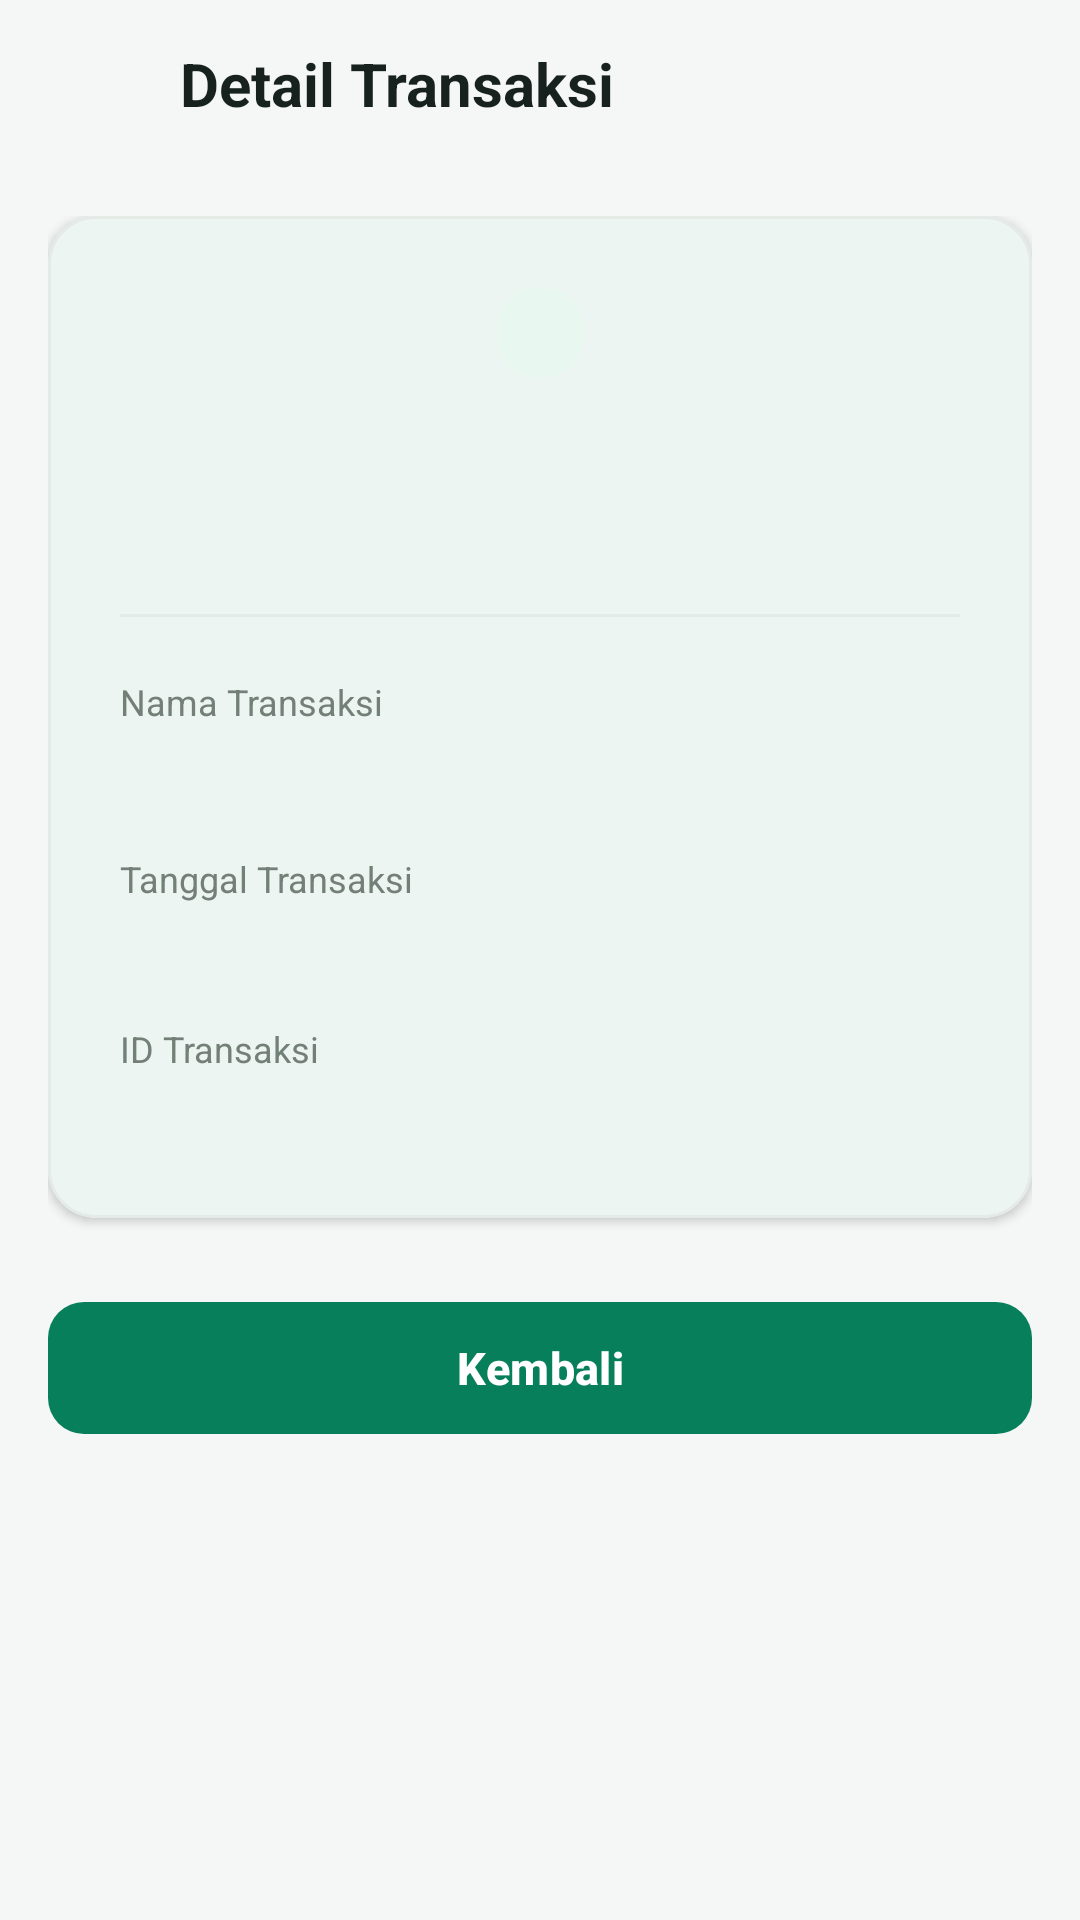

Android layout source for this screen:
<!-- AndroidManifest.xml: application theme Theme.SimpleMoneyManagement -->
<!-- res/layout/activity_detail_transaction.xml -->
<?xml version="1.0" encoding="utf-8"?>
<LinearLayout xmlns:android="http://schemas.android.com/apk/res/android"
    xmlns:app="http://schemas.android.com/apk/res-auto"
    xmlns:tools="http://schemas.android.com/tools"
    android:id="@+id/root_detail_transaction"
    android:layout_width="match_parent"
    android:layout_height="match_parent"
    android:background="@color/bg_screen"
    android:orientation="vertical"
    tools:context=".DetailTransactionActivity">

    
    <LinearLayout
        android:layout_width="match_parent"
        android:layout_height="wrap_content"
        android:gravity="center_vertical"
        android:minHeight="56dp"
        android:orientation="horizontal"
        android:paddingHorizontal="8dp"
        android:paddingVertical="4dp">

        <ImageButton
            android:id="@+id/btn_back_header"
            android:layout_width="48dp"
            android:layout_height="48dp"
            android:background="?attr/selectableItemBackgroundBorderless"
            android:contentDescription="@string/cd_navigate_back"
            android:src="@drawable/ic_arrow_back" />

        <TextView
            android:id="@+id/tv_detail_header"
            android:layout_width="0dp"
            android:layout_height="wrap_content"
            android:layout_marginStart="4dp"
            android:layout_weight="1"
            android:text="@string/title_detail_transaction"
            android:textColor="@color/text_primary"
            android:textSize="20sp"
            android:textStyle="bold" />
    </LinearLayout>

    <ScrollView
        android:layout_width="match_parent"
        android:layout_height="0dp"
        android:layout_weight="1"
        android:fillViewport="true">

        <LinearLayout
            android:layout_width="match_parent"
            android:layout_height="wrap_content"
            android:orientation="vertical"
            android:padding="@dimen/spacing_md">

            <com.google.android.material.card.MaterialCardView
                android:layout_width="match_parent"
                android:layout_height="wrap_content"
                app:cardBackgroundColor="@color/white"
                app:cardCornerRadius="@dimen/card_corner_radius"
                app:cardElevation="2dp"
                app:strokeColor="@color/surface_border"
                app:strokeWidth="1dp">

                <LinearLayout
                    android:layout_width="match_parent"
                    android:layout_height="wrap_content"
                    android:gravity="center_horizontal"
                    android:orientation="vertical"
                    android:padding="24dp">

                    <TextView
                        android:id="@+id/tv_detail_type"
                        android:layout_width="wrap_content"
                        android:layout_height="wrap_content"
                        android:background="@drawable/bg_badge_income"
                        android:paddingHorizontal="14dp"
                        android:paddingVertical="6dp"
                        android:textColor="@color/income_green"
                        android:textSize="13sp"
                        android:textStyle="bold"
                        tools:text="Pemasukan (IN)" />

                    <TextView
                        android:id="@+id/tv_detail_amount"
                        android:layout_width="match_parent"
                        android:layout_height="wrap_content"
                        android:layout_marginTop="@dimen/spacing_md"
                        android:gravity="center"
                        android:textColor="@color/income_green"
                        android:textSize="32sp"
                        android:textStyle="bold"
                        tools:text="+ Rp500.000" />

                    <View
                        android:layout_width="match_parent"
                        android:layout_height="1dp"
                        android:layout_marginVertical="20dp"
                        android:background="@color/surface_border" />

                    
                    <LinearLayout
                        android:layout_width="match_parent"
                        android:layout_height="wrap_content"
                        android:orientation="vertical">

                        <TextView
                            android:id="@+id/tv_detail_name_label"
                            android:layout_width="wrap_content"
                            android:layout_height="wrap_content"
                            android:text="@string/label_detail_name"
                            android:textColor="@color/text_secondary"
                            android:textSize="12sp" />

                        <TextView
                            android:id="@+id/tv_detail_title"
                            android:layout_width="match_parent"
                            android:layout_height="wrap_content"
                            android:layout_marginTop="4dp"
                            android:textColor="@color/text_primary"
                            android:textSize="17sp"
                            android:textStyle="bold"
                            tools:text="Gaji Bulanan" />
                    </LinearLayout>

                    
                    <LinearLayout
                        android:layout_width="match_parent"
                        android:layout_height="wrap_content"
                        android:layout_marginTop="@dimen/spacing_md"
                        android:orientation="vertical">

                        <TextView
                            android:id="@+id/tv_detail_date_label"
                            android:layout_width="wrap_content"
                            android:layout_height="wrap_content"
                            android:text="@string/label_detail_date"
                            android:textColor="@color/text_secondary"
                            android:textSize="12sp" />

                        <TextView
                            android:id="@+id/tv_detail_date"
                            android:layout_width="match_parent"
                            android:layout_height="wrap_content"
                            android:layout_marginTop="4dp"
                            android:textColor="@color/text_primary"
                            android:textSize="15sp"
                            tools:text="13 Nov 2026, 17:08" />
                    </LinearLayout>

                    
                    <LinearLayout
                        android:layout_width="match_parent"
                        android:layout_height="wrap_content"
                        android:layout_marginTop="@dimen/spacing_md"
                        android:orientation="vertical">

                        <TextView
                            android:id="@+id/tv_detail_id_label"
                            android:layout_width="wrap_content"
                            android:layout_height="wrap_content"
                            android:text="@string/label_detail_id"
                            android:textColor="@color/text_secondary"
                            android:textSize="12sp" />

                        <TextView
                            android:id="@+id/tv_detail_id"
                            android:layout_width="match_parent"
                            android:layout_height="wrap_content"
                            android:layout_marginTop="4dp"
                            android:textColor="@color/text_primary"
                            android:textSize="15sp"
                            tools:text="#001" />
                    </LinearLayout>
                </LinearLayout>
            </com.google.android.material.card.MaterialCardView>

            <com.google.android.material.button.MaterialButton
                android:id="@+id/btn_back"
                android:layout_width="match_parent"
                android:layout_height="wrap_content"
                android:layout_marginTop="@dimen/spacing_lg"
                android:minHeight="52dp"
                android:text="@string/btn_back"
                android:textAllCaps="false"
                android:textColor="@color/white"
                android:textSize="15sp"
                android:textStyle="bold"
                app:backgroundTint="@color/emerald_primary"
                app:cornerRadius="@dimen/button_corner_radius" />
        </LinearLayout>
    </ScrollView>

</LinearLayout>
<!-- resources referenced by this layout -->
<resources>
  <color name="bg_screen">#F5F7F6</color>
  <color name="emerald_primary">#087F5B</color>
  <color name="income_green">#168A55</color>
  <color name="surface_border">#E4EBE7</color>
  <color name="text_primary">#17211D</color>
  <color name="text_secondary">#738078</color>
  <color name="white">#FFFFFF</color>
  <dimen name="button_corner_radius">12dp</dimen>
  <dimen name="card_corner_radius">16dp</dimen>
  <dimen name="spacing_lg">24dp</dimen>
  <dimen name="spacing_md">16dp</dimen>
  <!-- drawable bg_badge_income (drawable) -->
  <?xml version="1.0" encoding="utf-8"?>
  <shape xmlns:android="http://schemas.android.com/apk/res/android"
      android:shape="rectangle">
      <solid android:color="@color/income_bg" />
      <corners android:radius="@dimen/badge_corner_radius" />
  </shape>
  <string name="btn_back">Kembali</string>
  <string name="cd_navigate_back">Kembali</string>
  <string name="label_detail_date">Tanggal Transaksi</string>
  <string name="label_detail_id">ID Transaksi</string>
  <string name="label_detail_name">Nama Transaksi</string>
  <string name="title_detail_transaction">Detail Transaksi</string>
  <style name="Theme.SimpleMoneyManagement" parent="Theme.Material3.Light.NoActionBar">
          <item name="colorPrimary">@color/emerald_primary</item>
          <item name="colorOnPrimary">@color/white</item>
          <item name="colorPrimaryContainer">@color/emerald_soft</item>
          <item name="colorOnPrimaryContainer">@color/emerald_primary_dark</item>
          <item name="colorSecondary">@color/income_green</item>
          <item name="colorOnSecondary">@color/white</item>
          <item name="android:colorBackground">@color/bg_screen</item>
          <item name="colorSurface">@color/white</item>
          <item name="colorOnSurface">@color/text_primary</item>
          <item name="colorOnSurfaceVariant">@color/text_secondary</item>
          <item name="colorOutline">@color/surface_border</item>
          <item name="android:statusBarColor">@android:color/transparent</item>
          <item name="android:navigationBarColor">@android:color/transparent</item>
          <item name="android:windowLightStatusBar">true</item>
      </style>
  <color name="income_bg">#E8F7EF</color>
  <dimen name="badge_corner_radius">12dp</dimen>
  <color name="emerald_soft">#E6F4EF</color>
  <color name="emerald_primary_dark">#065F46</color>
</resources>
